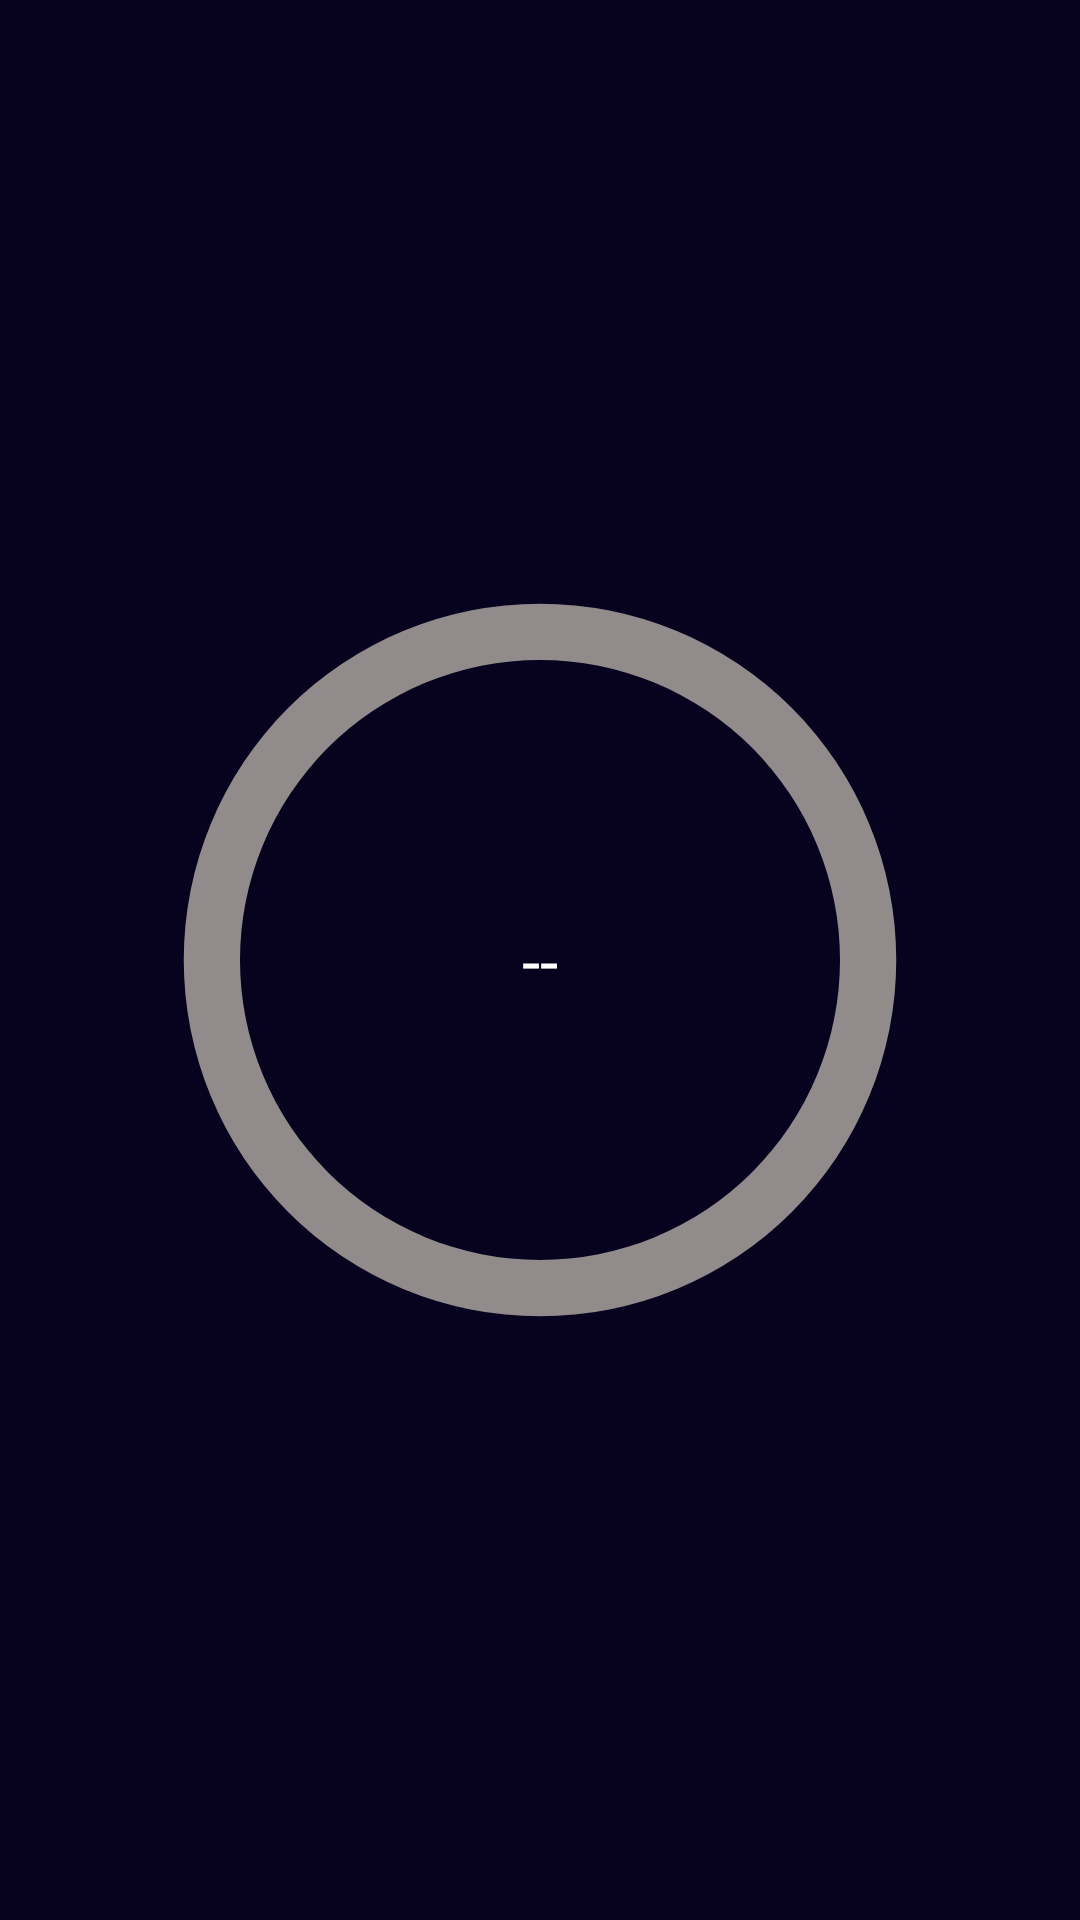

The Android layout XML behind this screen, and the referenced resources:
<!-- AndroidManifest.xml: application theme Theme.StepTacker -->
<!-- res/layout/activity_step_tracker.xml -->
<?xml version="1.0" encoding="utf-8"?>
<RelativeLayout xmlns:android="http://schemas.android.com/apk/res/android"
    xmlns:tools="http://schemas.android.com/tools"
    android:layout_width="match_parent"
    android:layout_height="match_parent"
    android:background="@color/main_color"
    tools:context=".StepTrackerActivity">

    <TextView
        android:id="@+id/day"
        android:layout_width="wrap_content"
        android:layout_height="wrap_content"
        android:layout_centerHorizontal="true"
        android:layout_marginTop="80dp"
        android:textSize="22sp"
        android:textColor="@color/white"/>

    <RelativeLayout
        android:layout_width="wrap_content"
        android:layout_height="wrap_content"
        android:layout_centerInParent="true"
        tools:ignore="UselessParent">

        <ProgressBar
            android:id="@+id/progress_bar"
            style="@style/CircularDeterminateProgressBar"
            android:layout_width="300dp"
            android:layout_height="300dp"
            android:max="3000"
            android:rotation="180" />


        <LinearLayout
            android:id="@+id/start_stop"
            android:layout_width="170dp"
            android:layout_height="170dp"
            android:layout_centerInParent="true"
            android:foreground="?attr/selectableItemBackgroundBorderless"
            android:gravity="center"
            android:orientation="vertical">

            <TextView
                android:id="@+id/count"
                android:layout_width="wrap_content"
                android:layout_height="wrap_content"
                android:layout_marginStart="15dp"
                android:layout_marginEnd="15dp"
                android:autoSizeTextType="uniform"
                android:maxLines="1"
                android:text="--"
                android:textColor="@color/white"
                android:textSize="22sp" />


        </LinearLayout>
    </RelativeLayout>

</RelativeLayout>
<!-- resources referenced by this layout -->
<resources>
  <color name="main_color">#07031E</color>
  <color name="white">#FFFFFFFF</color>
  <style name="CircularDeterminateProgressBar">
          <item name="android:indeterminateOnly">false</item>
          <item name="android:progressDrawable">@drawable/circle</item>
      </style>
  <style name="Theme.StepTacker" parent="Base.Theme.StepTacker" />
  <!-- drawable circle (drawable) -->
  <?xml version="1.0" encoding="utf-8"?>
  <layer-list xmlns:android="http://schemas.android.com/apk/res/android">
      <item>
          <shape
              android:shape="ring"
              android:thicknessRatio="16"
              android:useLevel="false">
              <solid android:color="#918B8B" />
          </shape>
      </item>
      <item>
          <rotate
              android:fromDegrees="270"
              android:toDegrees="270">
              <shape
                  android:shape="ring"
                  android:thicknessRatio="16"
                  android:useLevel="true">
                  <gradient
                      android:endColor="#00FF00"
                      android:startColor="#00FF00"
                      android:type="sweep" />
              </shape>
          </rotate>
      </item>
  </layer-list>
  <style name="Base.Theme.StepTacker" parent="Theme.Material3.DayNight.NoActionBar">
          
          
      </style>
</resources>
